6-way image classification set "data" from GitHub (gokul028h/sugarcane_disease); label vocabulary: bacterial blights, healthy, mosaic, red rot, rust, yellow.

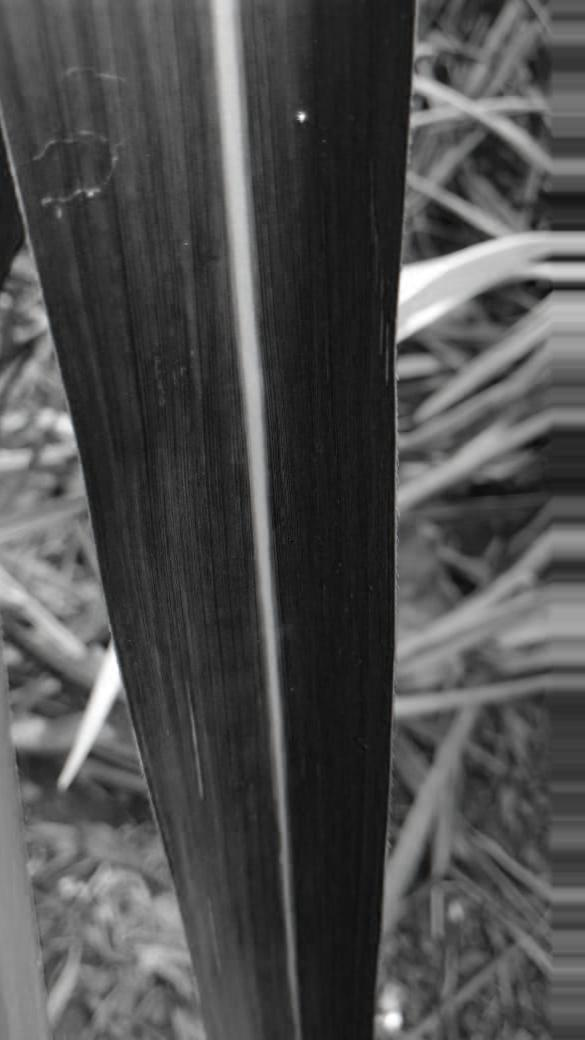
Label: healthy

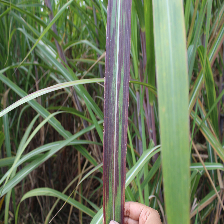
Label: bacterial blights

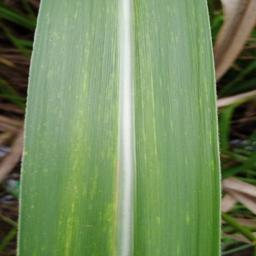
Label: mosaic

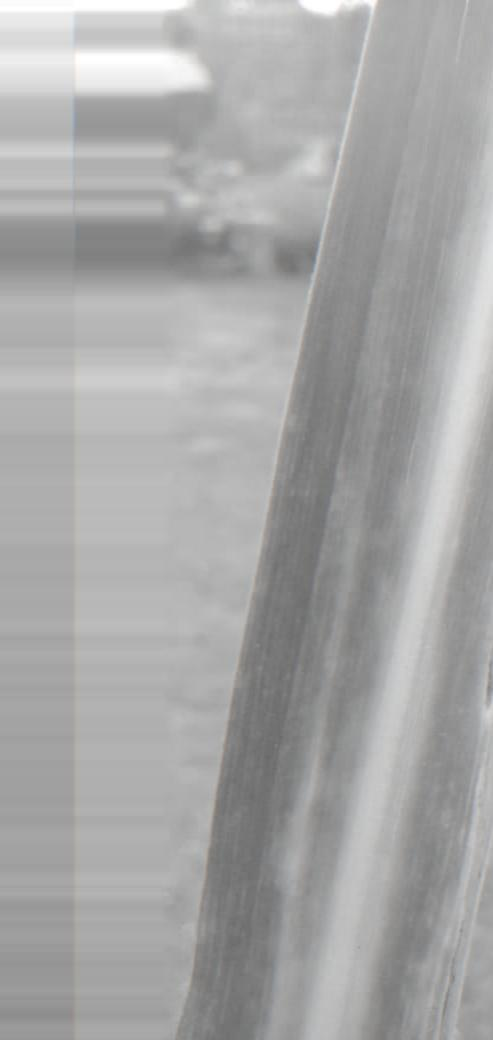
Label: yellow

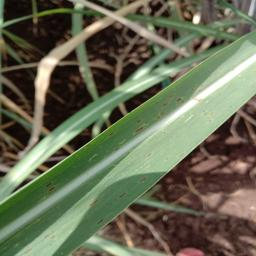
Label: rust

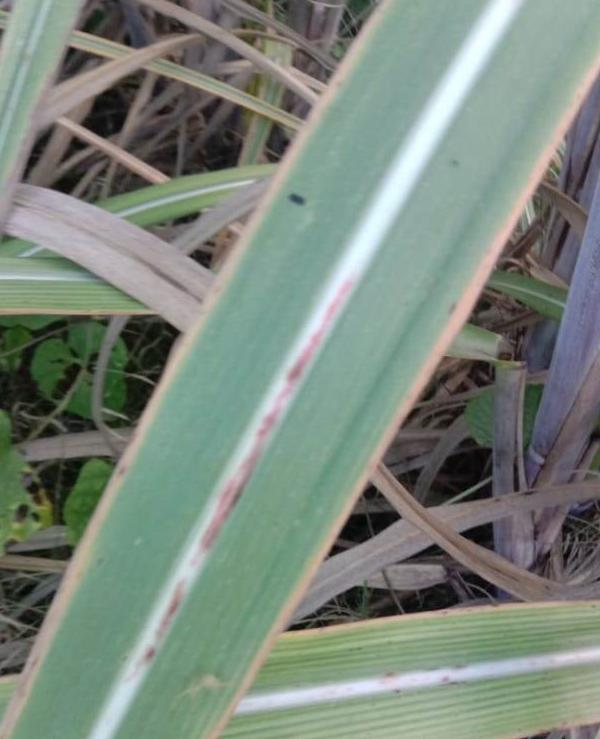
Label: red rot
